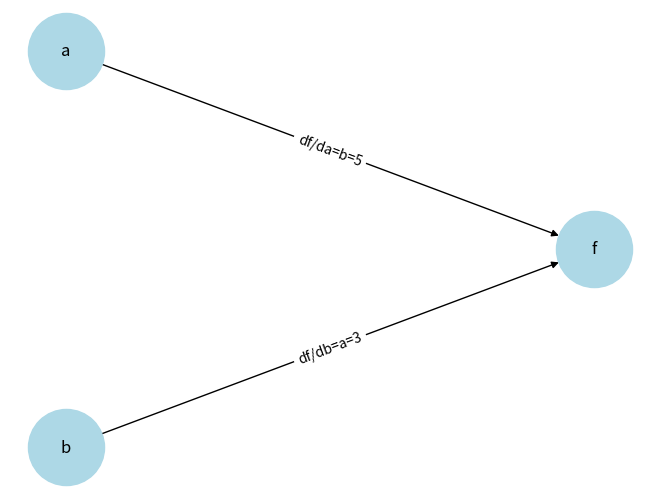
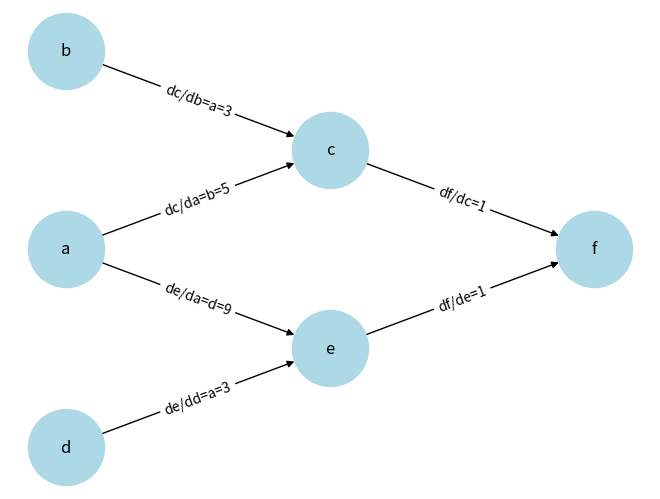

These charts were generated, in order, by the following Python code:
# Copy and pasted from https://github.com/rasmusbergpalm/nanograd/blob/3a1bf9e9e724da813bfccf91a6f309abdade9f39/nanograd.py

from math import exp, log

class Var:
    """
    A variable which holds a float and enables gradient computations.
    """

    def __init__(self, val: float, grad_fn=lambda: []):
        assert type(val) == float
        self.v = val
        self.grad_fn = grad_fn
        self.grad = 0.0

    def backprop(self, bp):
        self.grad += bp
        for input, grad in self.grad_fn():
            input.backprop(grad * bp)

    def backward(self):
        self.backprop(1.0)

    def __add__(self: 'Var', other: 'Var') -> 'Var':
        return Var(self.v + other.v, lambda: [(self, 1.0), (other, 1.0)])

    def __mul__(self: 'Var', other: 'Var') -> 'Var':
        return Var(self.v * other.v, lambda: [(self, other.v), (other, self.v)])

    def __pow__(self, power):
        assert type(power) in {float, int}, "power must be float or int"
        return Var(self.v ** power, lambda: [(self, power * self.v ** (power - 1))])

    def __neg__(self: 'Var') -> 'Var':
        return Var(-1.0) * self

    def __sub__(self: 'Var', other: 'Var') -> 'Var':
        return self + (-other)

    def __truediv__(self: 'Var', other: 'Var') -> 'Var':
        return self * other ** -1

    def __repr__(self):
        return "Var(v=%.4f, grad=%.4f)" % (self.v, self.grad)

    def relu(self):
        return Var(self.v if self.v > 0.0 else 0.0, lambda: [(self, 1.0 if self.v > 0.0 else 0.0)])

    def identity(self):
        return Var(self.v, lambda: [(self, 1.0)])



# If you have not installed networkx and matplotlib, you can install them by running
# !pip install networkx matplotlib

import networkx as nx
import matplotlib.pyplot as plt


# Create a directed graph
G = nx.DiGraph()

# Add edges with labels
G.add_edge('a', 'f', label='df/da=b=5')
G.add_edge('b', 'f', label='df/db=a=3')

# Manually define positions for a tree layout
pos = {
    'a': (0, 1),
    'b': (0, -1),
    'f': (1, 0),
}
# Draw the graph nodes and edges
nx.draw(G, pos, with_labels=True, node_shape='o', node_size=3000, node_color='lightblue', arrows=True)

# Draw edge labels
edge_labels = nx.get_edge_attributes(G, 'label')
nx.draw_networkx_edge_labels(G, pos, edge_labels=edge_labels)

# Show the plot
plt.show()




# Create a directed graph
G = nx.DiGraph()

# Add edges with labels
G.add_edge('a', 'c', label='dc/da=b=5')
G.add_edge('b', 'c', label='dc/db=a=3')
G.add_edge('a', 'e', label='de/da=d=9')
G.add_edge('d', 'e', label='de/dd=a=3')
G.add_edge('c', 'f', label='df/dc=1')
G.add_edge('e', 'f', label='df/de=1')

# Manually define positions for a tree layout
pos = {
    'a': (0, 0),
    'b': (0, 2),
    'c': (1, 1),
    'd': (0, -2),
    'e': (1, -1),
    'f': (2, 0)
}

# Draw the graph nodes and edges
nx.draw(G, pos, with_labels=True, node_shape='o', node_size=3000, node_color='lightblue', arrows=True)

# Draw edge labels
edge_labels = nx.get_edge_attributes(G, 'label')
nx.draw_networkx_edge_labels(G, pos, edge_labels=edge_labels)

# Show the plot
plt.show()
